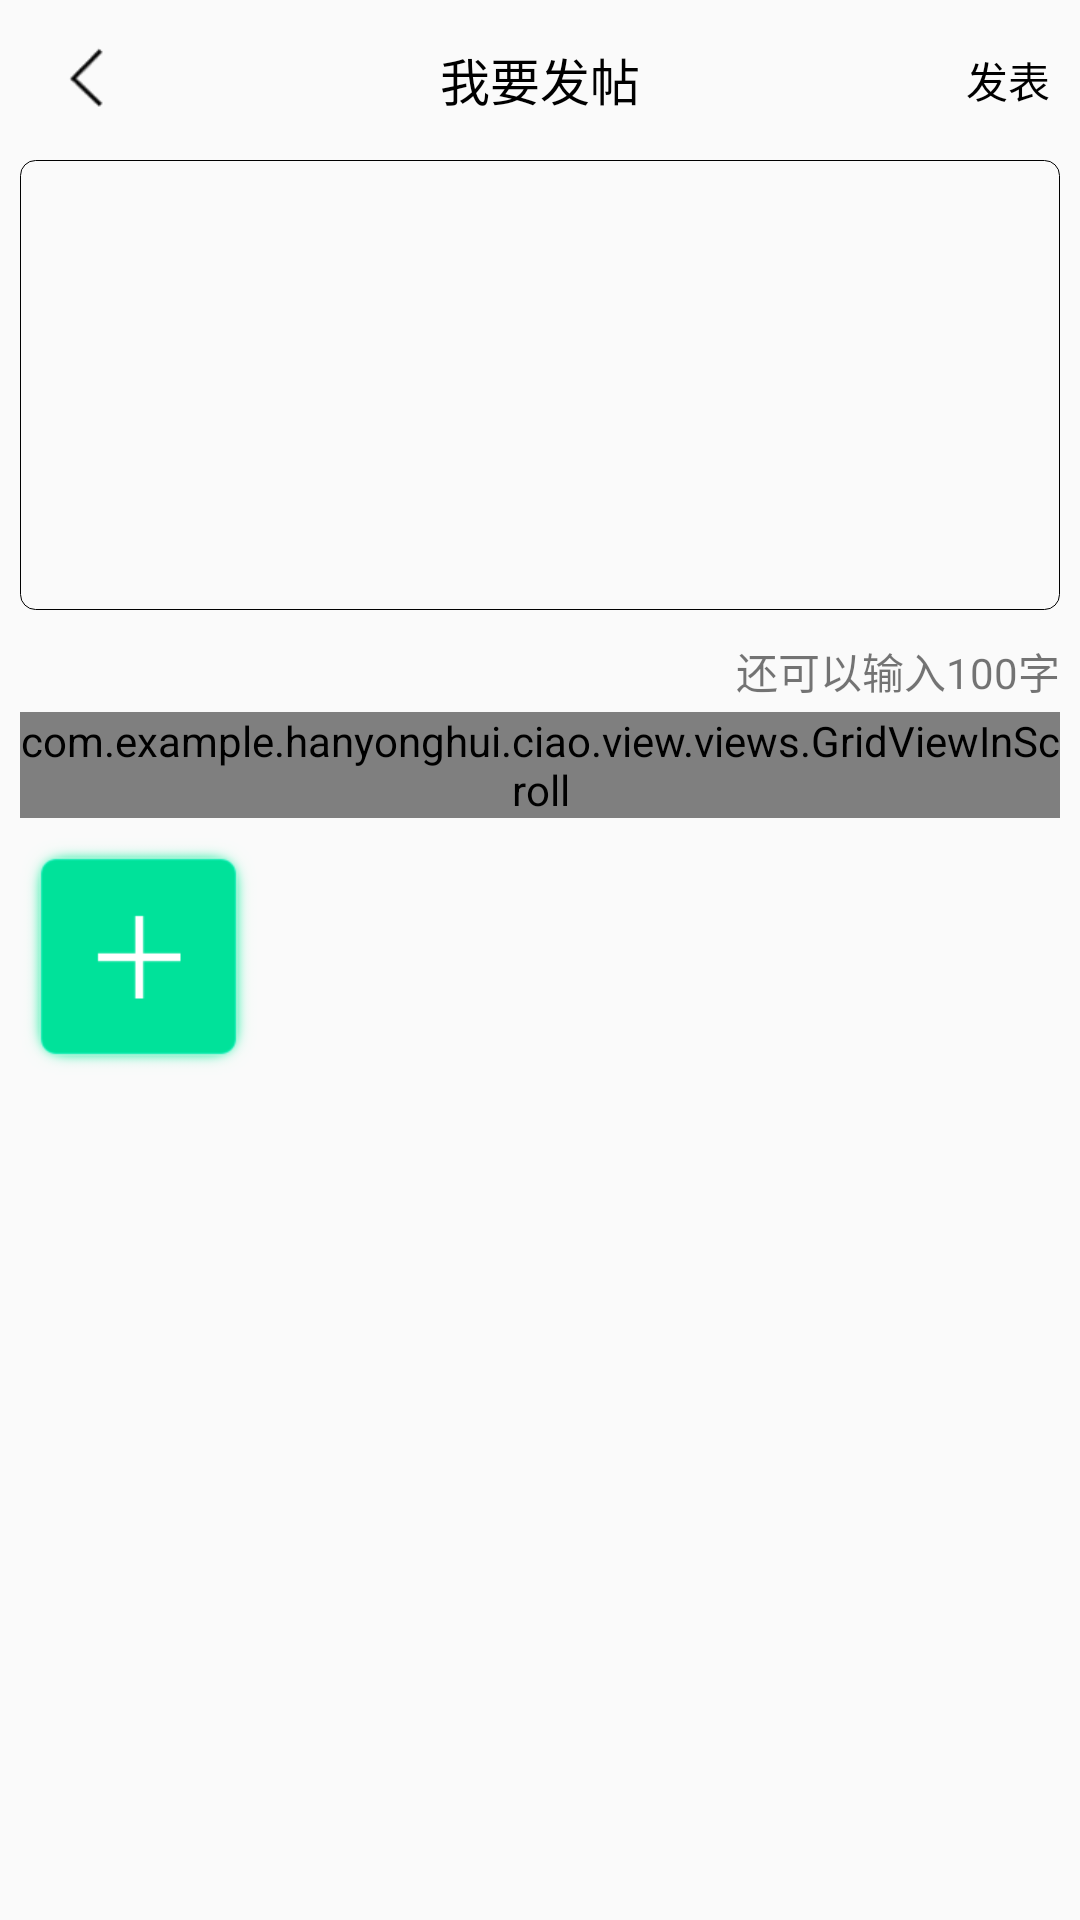

This screen was rendered from an Android layout file. Write that file and the resources it references.
<!-- AndroidManifest.xml: application theme AppTheme -->
<!-- res/layout/posting_activity.xml -->
<?xml version="1.0" encoding="utf-8"?>
<LinearLayout xmlns:android="http://schemas.android.com/apk/res/android"
    android:orientation="vertical"

    android:layout_width="match_parent"
    android:layout_height="match_parent">

    <android.support.v7.widget.Toolbar
        android:layout_width="match_parent"
        android:layout_height="160px">
        <ImageView
            android:id="@+id/posting_back"
            android:layout_width="wrap_content"
            android:layout_height="wrap_content"
            android:src="@drawable/back"
            />
        <TextView
            android:textColor="#000"
            android:layout_width="wrap_content"
            android:layout_height="wrap_content"
            android:layout_gravity="center"
            android:text="我要发帖"
            android:textSize="50px" />

        <TextView
            android:id="@+id/posting_tv_send"
            android:textColor="#000"
            android:layout_marginRight="30px"
            android:text="发表"
            android:layout_gravity="right"
            android:layout_width="wrap_content"
            android:layout_height="wrap_content" />

    </android.support.v7.widget.Toolbar>

  <LinearLayout
      android:orientation="vertical"
      android:paddingLeft="20px"
      android:paddingRight="20px"
      android:layout_width="match_parent"
      android:layout_height="match_parent">
      <EditText
          android:paddingTop="10px"
          android:paddingLeft="20px"
          android:gravity="top|left"
          android:id="@+id/posting_ed_content"
          android:background="@drawable/code_rounded_corners"
          android:layout_width="match_parent"
          android:layout_height="450px" />


      <TextView
          android:id="@+id/posting_tv"
          android:layout_gravity="right"
          android:layout_marginTop="30px"
          android:text="还可以输入100字"
          android:layout_width="wrap_content"
          android:layout_height="wrap_content" />


      <com.example.hanyonghui.ciao.view.views.GridViewInScroll
          android:layout_marginTop="10px"
          android:id="@+id/posting_gridview"
          android:scrollbars="none"
          android:verticalSpacing="2dp"
          android:horizontalSpacing="2dp"
          android:numColumns="3"
          android:layout_width="match_parent"
          android:layout_height="wrap_content" />

      <ImageButton
          android:layout_marginTop="20px"
          android:src="@drawable/add_pictures"
          android:background="#0000"
          android:id="@+id/pictures_seleter"
          android:layout_width="wrap_content"
          android:layout_height="wrap_content" />

  </LinearLayout>

</LinearLayout>
<!-- resources referenced by this layout -->
<resources>
  <!-- drawable add_pictures: png bitmap (drawable-xhdpi, 3793 bytes) -->
  <!-- drawable back: png bitmap (drawable-xhdpi, 20909 bytes) -->
  <!-- drawable code_rounded_corners (drawable) -->
  <?xml version="1.0" encoding="utf-8"?>
  <shape xmlns:android="http://schemas.android.com/apk/res/android">
      <corners android:topLeftRadius="5dp"
          android:topRightRadius="5dp"
          android:bottomRightRadius="5dp"
          android:bottomLeftRadius="5dp"/>
      <stroke android:width="1px" android:color="#000"/>
  
  </shape>
  <style name="AppTheme" parent="Theme.AppCompat.Light.DarkActionBar">
          
          <item name="colorPrimary">@color/colorPrimary</item>
          <item name="colorPrimaryDark">@color/colorPrimaryDark</item>
          <item name="colorAccent">@color/colorAccent</item>
      </style>
  <color name="colorPrimary">#3F51B5</color>
  <color name="colorPrimaryDark">#303F9F</color>
  <color name="colorAccent">#FF4081</color>
</resources>
